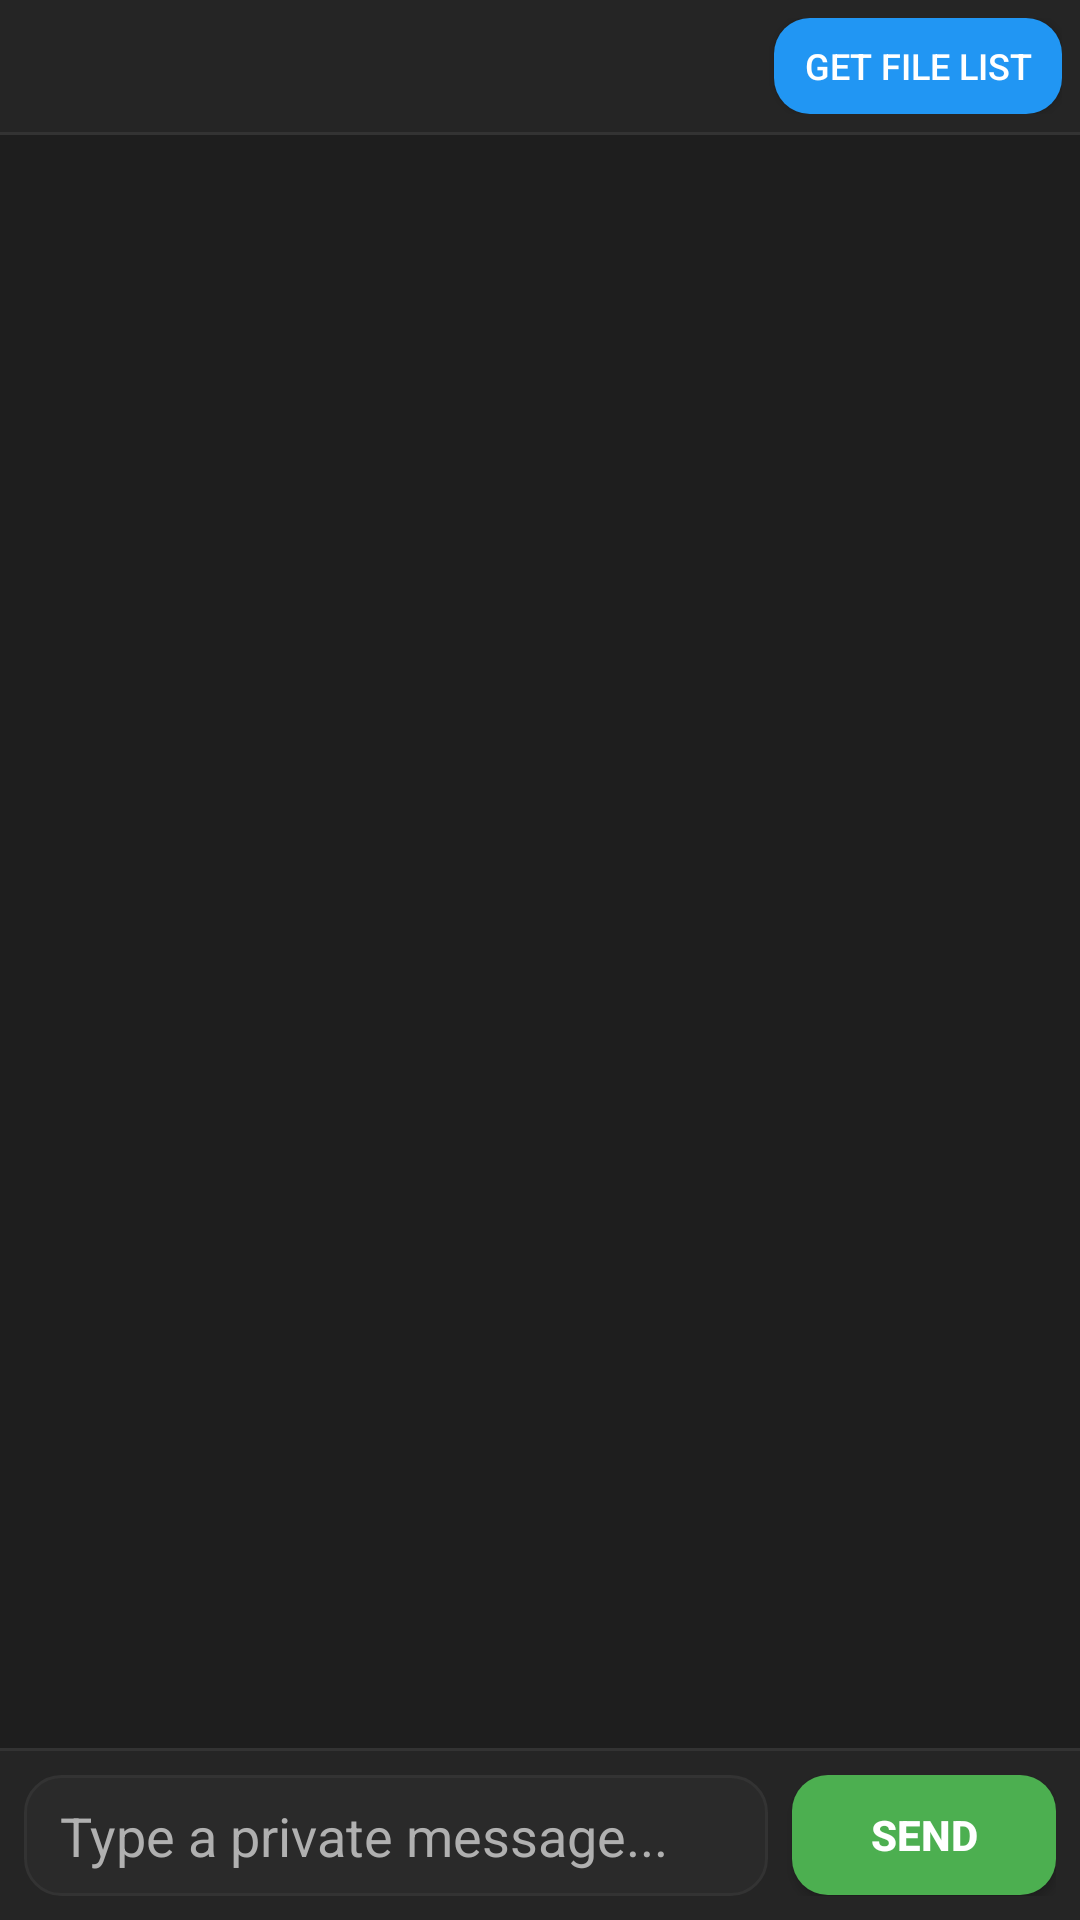

Android layout source for this screen:
<!-- AndroidManifest.xml: application theme AppThemeDark -->
<!-- res/layout/fragment_private_chat.xml -->
<?xml version="1.0" encoding="utf-8"?>
<LinearLayout xmlns:android="http://schemas.android.com/apk/res/android"
    android:layout_width="match_parent"
    android:layout_height="match_parent"
    android:orientation="vertical"
    android:background="?attr/appSurfaceColor">

    <LinearLayout
        android:layout_width="match_parent"
        android:layout_height="wrap_content"
        android:orientation="horizontal"
        android:background="?attr/appHeaderBackgroundColor"
        android:padding="6dp"
        android:gravity="center_vertical">

        <TextView
            android:id="@+id/chat_subtitle_text"
            android:layout_width="0dp"
            android:layout_height="wrap_content"
            android:layout_weight="1"
            android:textColor="?attr/appTextColorSecondary"
            android:textSize="12sp"
            android:paddingLeft="8dp"
            android:paddingRight="8dp" />

        <Button
            android:id="@+id/chat_get_file_list_button"
            android:layout_width="wrap_content"
            android:layout_height="32dp"
            android:background="@drawable/btn_blue_rounded"
            android:text="Get File List"
            android:textColor="#FFFFFF"
            android:textSize="12sp"
            android:paddingLeft="10dp"
            android:paddingRight="10dp" />

        <Button
            android:id="@+id/chat_close_button"
            android:layout_width="wrap_content"
            android:layout_height="32dp"
            android:layout_marginStart="6dp"
            android:layout_marginLeft="6dp"
            android:background="@drawable/btn_blue_rounded"
            android:text="Close"
            android:textColor="#FFFFFF"
            android:textSize="12sp"
            android:paddingLeft="10dp"
            android:paddingRight="10dp"
            android:visibility="gone" />
    </LinearLayout>

    <View
        android:layout_width="match_parent"
        android:layout_height="1dp"
        android:background="?attr/appDividerColor" />

    <ListView
        android:id="@+id/chat_messages_list"
        android:layout_width="match_parent"
        android:layout_height="0dp"
        android:layout_weight="1"
        android:divider="@null"
        android:dividerHeight="4dp"
        android:paddingTop="8dp"
        android:paddingBottom="8dp"
        android:clipToPadding="false"
        android:transcriptMode="alwaysScroll"
        android:stackFromBottom="true" />

    <View
        android:layout_width="match_parent"
        android:layout_height="1dp"
        android:background="?attr/appDividerColor" />

    <LinearLayout
        android:id="@+id/chat_input_bar"
        android:layout_width="match_parent"
        android:layout_height="wrap_content"
        android:orientation="horizontal"
        android:padding="8dp"
        android:background="?attr/appHeaderBackgroundColor"
        android:gravity="center_vertical">

        <EditText
            android:id="@+id/chat_input_text"
            android:layout_width="0dp"
            android:layout_height="wrap_content"
            android:layout_weight="1"
            android:background="@drawable/chat_input_bg"
            android:paddingLeft="12dp"
            android:paddingRight="12dp"
            android:paddingTop="8dp"
            android:paddingBottom="8dp"
            android:minHeight="40dp"
            android:hint="Type a private message..."
            android:textColor="?attr/appTextColorPrimary"
            android:textColorHint="?attr/appTextColorSecondary"
            android:inputType="textShortMessage|textCapSentences"
            android:imeOptions="actionSend"
            android:maxLines="4" />

        <Button
            android:id="@+id/chat_send_button"
            android:layout_width="wrap_content"
            android:layout_height="40dp"
            android:layout_marginStart="8dp"
            android:layout_marginLeft="8dp"
            android:background="@drawable/btn_green_rounded"
            android:text="Send"
            android:textColor="#FFFFFF"
            android:paddingLeft="16dp"
            android:paddingRight="16dp"
            android:textStyle="bold" />
    </LinearLayout>

</LinearLayout>
<!-- resources referenced by this layout -->
<resources>
  <!-- drawable btn_blue_rounded (drawable) -->
  <?xml version="1.0" encoding="utf-8"?>
  <selector xmlns:android="http://schemas.android.com/apk/res/android">
      <item android:state_pressed="true">
          <shape android:shape="rectangle">
              <corners android:radius="@dimen/button_corner_radius" />
              <solid android:color="@color/btn_blue_pressed" />
          </shape>
      </item>
      <item>
          <shape android:shape="rectangle">
              <corners android:radius="@dimen/button_corner_radius" />
              <solid android:color="@color/btn_blue_normal" />
          </shape>
      </item>
  </selector>
  <!-- drawable btn_green_rounded (drawable) -->
  <?xml version="1.0" encoding="utf-8"?>
  <selector xmlns:android="http://schemas.android.com/apk/res/android">
      <item android:state_pressed="true">
          <shape android:shape="rectangle">
              <corners android:radius="@dimen/button_corner_radius" />
              <solid android:color="@color/btn_green_pressed" />
          </shape>
      </item>
      <item>
          <shape android:shape="rectangle">
              <corners android:radius="@dimen/button_corner_radius" />
              <solid android:color="@color/btn_green_normal" />
          </shape>
      </item>
  </selector>
  <!-- drawable chat_input_bg (drawable) -->
  <?xml version="1.0" encoding="utf-8"?>
  <shape xmlns:android="http://schemas.android.com/apk/res/android"
      android:shape="rectangle">
      <corners android:radius="12dp" />
      <solid android:color="?attr/appInputBackgroundColor" />
      <stroke
          android:width="1dp"
          android:color="?attr/appDividerColor" />
  </shape>
  <style name="AppThemeDark" parent="AppBaseThemeDark">
          <item name="appColorAccent">@color/brand_accent</item>
          <item name="appColorAccentPressed">@color/dark_tab_pressed</item>
      </style>
  <dimen name="button_corner_radius">12dp</dimen>
  <color name="btn_blue_pressed">#1976D2</color>
  <color name="btn_blue_normal">#2196F3</color>
  <color name="btn_green_pressed">#388E3C</color>
  <color name="btn_green_normal">#4CAF50</color>
  <color name="brand_accent">#009688</color>
  <color name="dark_tab_pressed">#2C2C2C</color>
  <color name="dark_bg">#121212</color>
  <color name="dark_surface">#1E1E1E</color>
  <color name="dark_header_bg">#252525</color>
  <color name="dark_text_primary">#EEEEEE</color>
  <color name="dark_text_secondary">#B0B0B0</color>
  <color name="dark_divider">#333333</color>
  <color name="dark_input_bg">#2A2A2A</color>
  <style name="RoundedDialogThemeDark" parent="android:Theme.Dialog">
          <item name="android:windowBackground">@drawable/dialog_rounded_bg_dark</item>
      </style>
  <style name="RoundedAlertDialogThemeDark" parent="android:Theme.Dialog">
          <item name="android:windowBackground">@drawable/dialog_rounded_bg_dark</item>
      </style>
  <!-- drawable dialog_rounded_bg_dark (drawable) -->
  <?xml version="1.0" encoding="utf-8"?>
  <inset xmlns:android="http://schemas.android.com/apk/res/android"
      android:insetLeft="16dp"
      android:insetTop="16dp"
      android:insetRight="16dp"
      android:insetBottom="16dp">
      <shape android:shape="rectangle">
          <corners android:radius="@dimen/dialog_corner_radius" />
          <solid android:color="@color/dark_dialog_bg" />
          <stroke
              android:width="1dp"
              android:color="@color/dark_dialog_stroke" />
      </shape>
  </inset>
  <dimen name="dialog_corner_radius">16dp</dimen>
  <color name="dark_dialog_bg">#242424</color>
  <color name="dark_dialog_stroke">#424242</color>
</resources>
